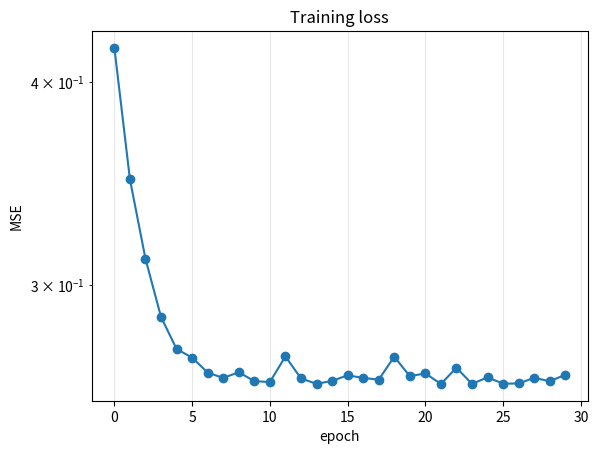

The script that saved this image:
import numpy as np
import matplotlib.pyplot as plt

# 1) The table from the lesson: f(x) = (x - 3)^2
x, eta = 0.0, 0.1
for step in range(1, 6):
    grad = 2 * (x - 3)
    x = x - eta * grad
    print(f"step {step}: grad = {grad:7.3f}   x = {x:.3f}   f = {(x - 3) ** 2:.3f}")

# 2) Effect of the learning rate on f(x) = x^2
for eta in [0.05, 0.4, 0.95, 1.05]:
    x = 2.5
    for _ in range(20): x -= eta * 2 * x
    print(f"eta = {eta:<5} after 20 steps x = {x:.4g}")

# 3) Mini-batch gradient descent for linear regression  y = 4 + 3x + noise
rng = np.random.default_rng(0)
X = rng.uniform(0, 2, 200); y = 4 + 3 * X + rng.normal(0, 0.5, 200)
w, b, eta, history = 0.0, 0.0, 0.1, []
for epoch in range(30):
    order = rng.permutation(200)
    for start in range(0, 200, 20):                  # batches of 20
        i = order[start:start + 20]
        err = w * X[i] + b - y[i]
        w -= eta * 2 * np.mean(err * X[i])
        b -= eta * 2 * np.mean(err)
    history.append(np.mean((w * X + b - y) ** 2))
print(f"learned w = {w:.3f}, b = {b:.3f}   (true 3 and 4)")

plt.plot(history, marker="o"); plt.xlabel("epoch"); plt.ylabel("MSE"); plt.yscale("log")
plt.title("Training loss"); plt.grid(alpha=0.3); plt.show()

# Your answer here

# Your answer here
